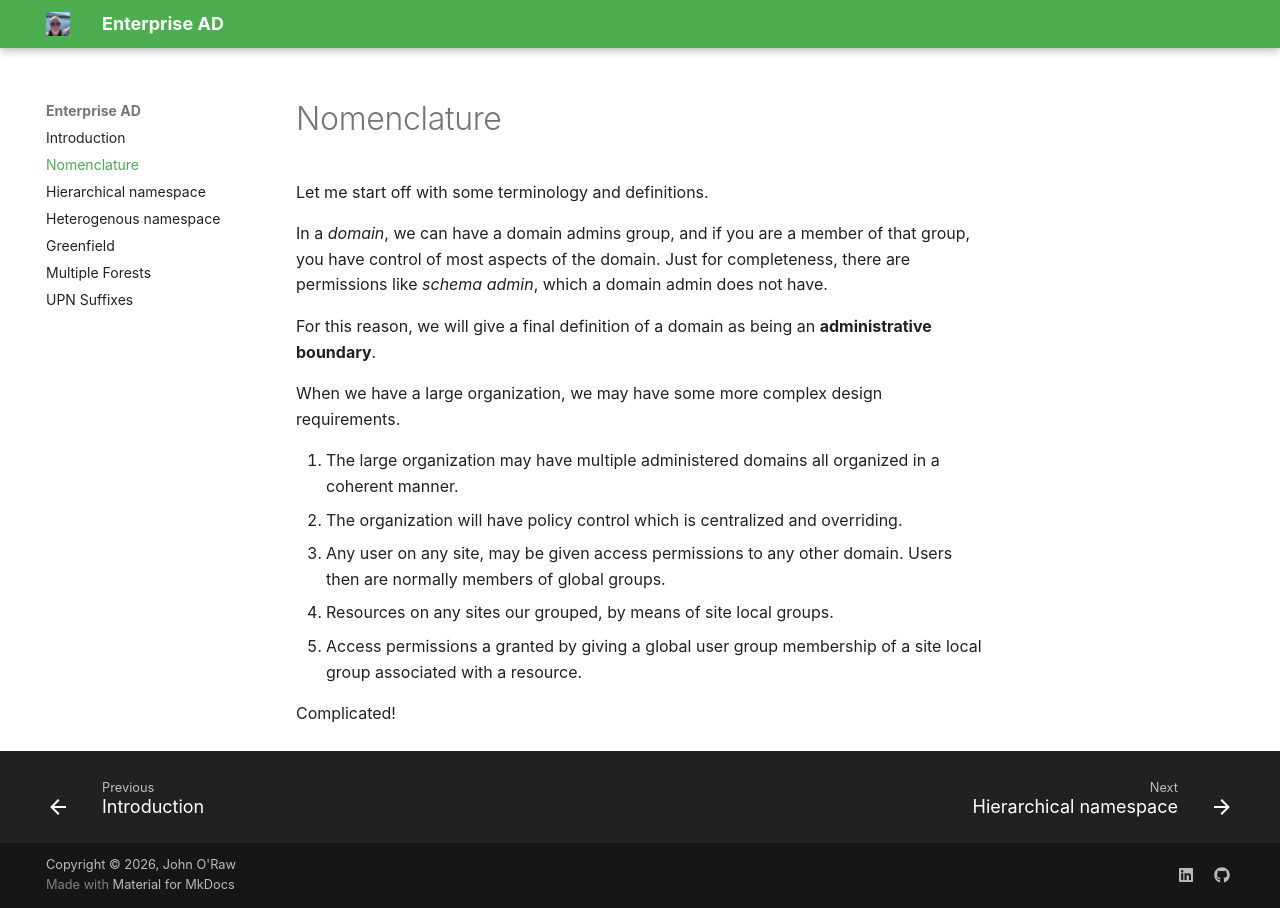

repository: JOR-Donegal/EnterpriseAD26 · page: a/index.html · generator: mkdocs

# Nomenclature

Let me start off with some terminology and definitions.

In a _domain_, we can have a domain admins group, and if you are a member of that group, you have control of most aspects of the domain. Just for completeness, there are permissions like _schema admin_, which a domain admin does not have. 

For this reason, we will give a final definition of a domain as being an __administrative boundary__.

When we have a large organization, we may have some more complex design requirements.

1. The large organization may have multiple administered domains all organized in a coherent manner.
2. The organization will have policy control which is centralized and overriding.
3. Any user on any site, may be given access permissions to any other domain. Users then are normally members of global groups.
4. Resources on any sites our grouped, by means of site local groups.
5. Access permissions a granted by giving a global user group membership of a site local group associated with a resource.

Complicated!
